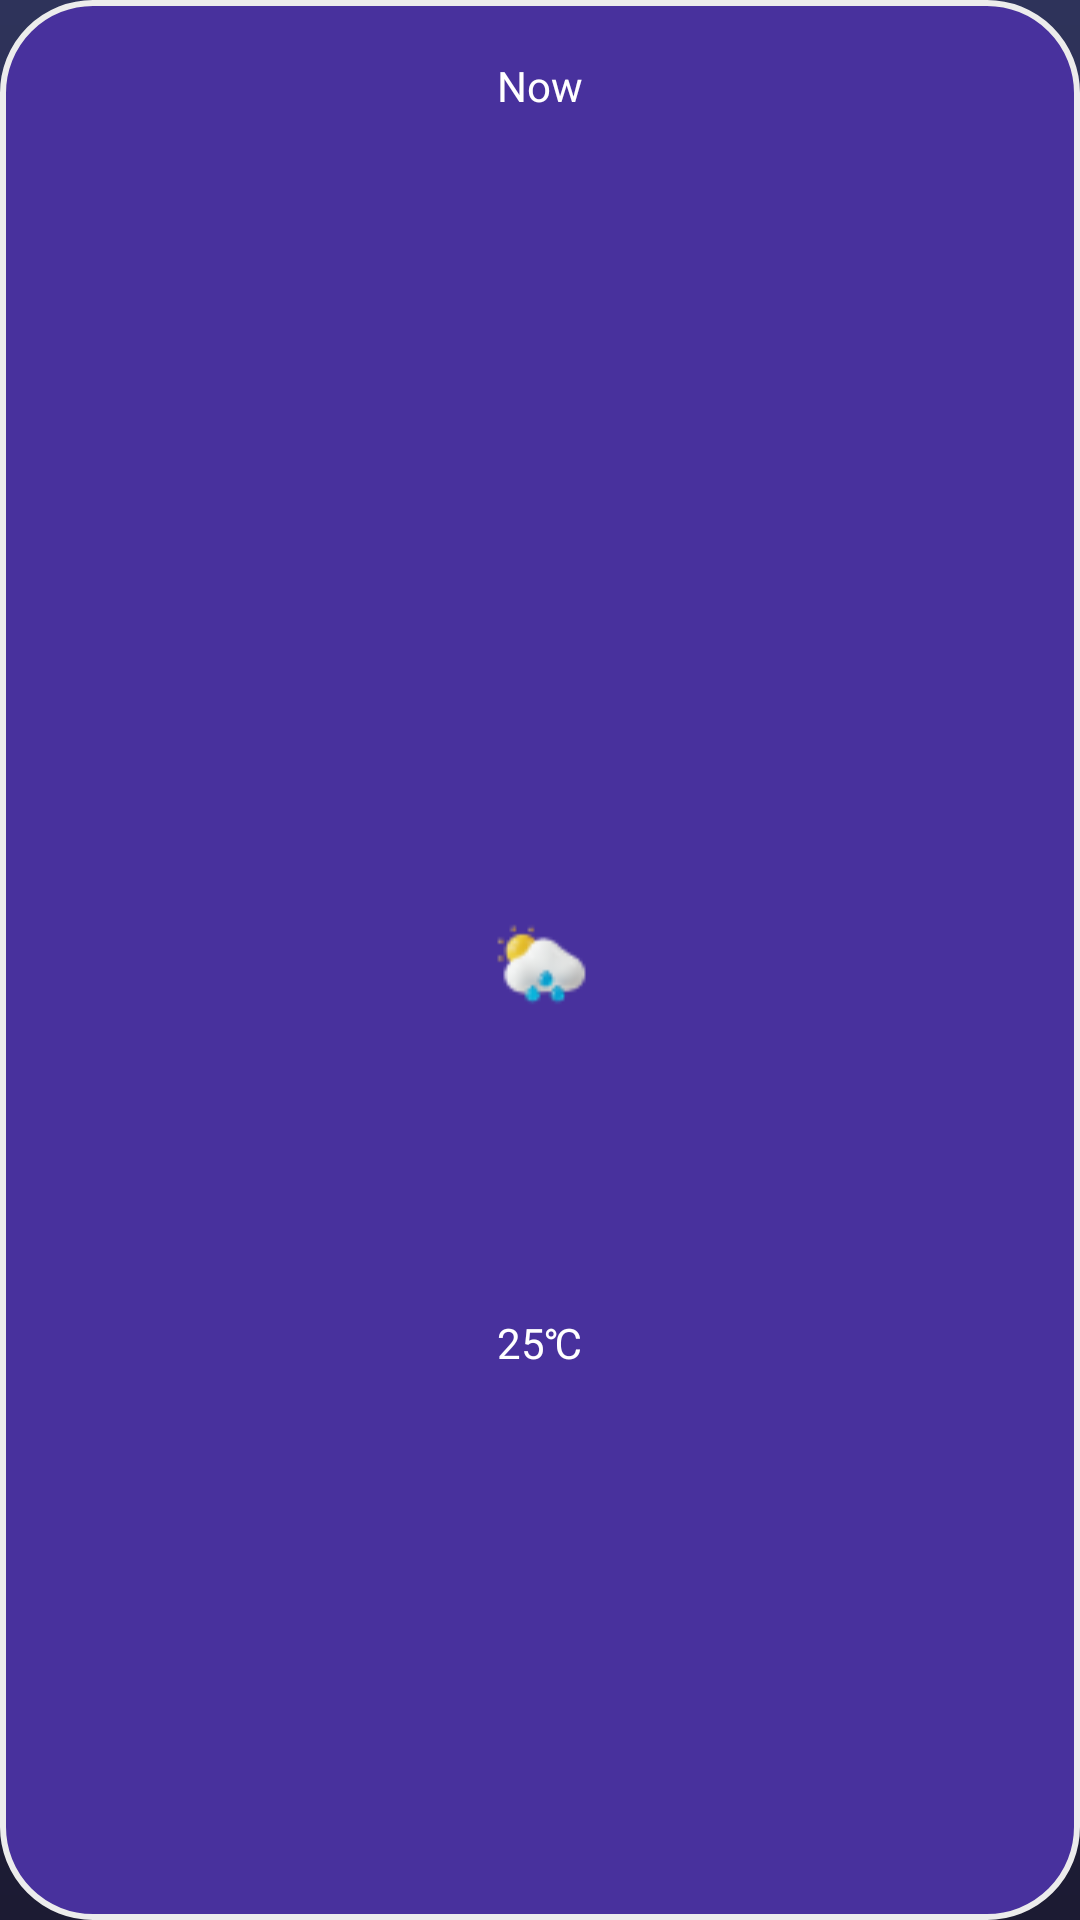

Here is an Android app screen rendered from its layout file. Give the layout XML and the strings, colors and styles it references.
<!-- AndroidManifest.xml: application theme Theme.WeatherAPP -->
<!-- res/layout/temperature_item.xml -->
<?xml version="1.0" encoding="utf-8"?>
<LinearLayout xmlns:android="http://schemas.android.com/apk/res/android"
    android:layout_width="wrap_content"
    android:layout_height="146dp"
    android:orientation="vertical"
    android:gravity="center_horizontal"
    android:background="@drawable/rounded_corner_with_border"
    android:paddingVertical="14dp"
    android:layout_marginEnd="10dp"
    android:paddingHorizontal="8dp"
    >
    <TextView
        android:id="@+id/tvDayName"
        android:layout_marginTop="5dp"
        android:layout_width="wrap_content"
        android:layout_height="wrap_content"
        android:text="@string/now"
        android:textColor="@color/white"
        android:layout_weight="1"
        />
    <ImageView
        android:id="@+id/imvWeatherIcon"
        android:layout_marginTop="15dp"
        android:layout_width="wrap_content"
        android:layout_height="wrap_content"
        android:src="@drawable/weather_icon"
        android:layout_weight="1"
        />

    <TextView

        android:layout_weight="1"
        android:id="@+id/tvTemValue"
        android:layout_marginTop="5dp"
        android:layout_width="wrap_content"
        android:layout_height="wrap_content"
        android:text="@string/_25_8451"
        android:textColor="@color/white"
        />

</LinearLayout>
<!-- resources referenced by this layout -->
<resources>
  <!-- drawable rounded_corner_with_border (drawable) -->
  <shape xmlns:android="http://schemas.android.com/apk/res/android"
      android:shape="rectangle">
      <corners android:radius="30dp" />
      <solid android:color="#48319D" />
      <stroke
          android:width="2dp"
          android:color="#ECECEC" />
  </shape>
  <!-- drawable weather_icon: png bitmap (drawable, 1722 bytes) -->
  <string name="_25_8451">25℃</string>
  <string name="now">Now</string>
  <style name="Theme.WeatherAPP" parent="Base.Theme.WeatherAPP" />
  <style name="Base.Theme.WeatherAPP" parent="Theme.Material3.DayNight.NoActionBar">
          
          
          <item name="android:windowBackground">@drawable/background_gradient</item>
          <item name="colorPrimaryDark">#2E335A</item>
          <item name="android:navigationBarColor">#1C1B33</item>
      </style>
  <!-- drawable background_gradient (drawable) -->
  <?xml version="1.0" encoding="utf-8"?>
  <shape xmlns:android="http://schemas.android.com/apk/res/android">
      <gradient
          android:startColor="#2E335A"
          android:endColor="#1C1B33"
          android:angle="-45"
          android:type="linear"/>
  </shape>
  <!-- not gathered from this repository: default colours our renderer supplied (Android Studio template values) -->
  <color name="white">#FFFFFFFF</color>
</resources>
